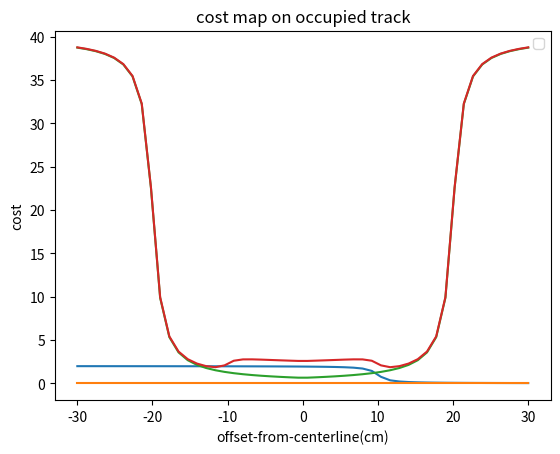

Reproduce this figure in Python.
# visualize some functions for cost function design
import matplotlib.pyplot as plt
import numpy as np

# car-to-car collision cost
x = np.linspace(-0.30,0.30)
y = np.arctan(-(x-0.10)*100)/np.pi*2 + 1
plt.plot(x*1e2,y)
plt.plot([x[0]*1e2,x[-1]*1e2],[0,0])
plt.xlabel('distance-to-opponent')
plt.legend()
plt.show()

# car-to-boundary collision cost
# track width: 0.5-0.6
x = np.linspace(-0.30,0.30)
y = 20*(np.arctan(-(0.25-(np.abs(x)+0.05))*100)/np.pi*2+1.0)
plt.plot(x*1e2,y)
plt.title('cost map on open track')
plt.xlabel('offset-from-centerline(cm)')
plt.ylabel('cost')
plt.legend()
plt.show()

# combined cost, car on track
x = np.linspace(-0.30,0.30)
# boundary cost
y = 20*(np.arctan(-(0.25-(np.abs(x)+0.05))*100)/np.pi*2+1.0)
y[y<0] = 0
# car cost
car_pos = 0.0
y2 = (np.arctan(-(np.abs(x-car_pos)-0.10)*100)/np.pi*2 + 1)
y2[y2<0] = 0
y = y+y2
plt.plot(x*1e2,y)
plt.title('cost map on occupied track')
plt.xlabel('offset-from-centerline(cm)')
plt.ylabel('cost')
plt.legend()
plt.show()
